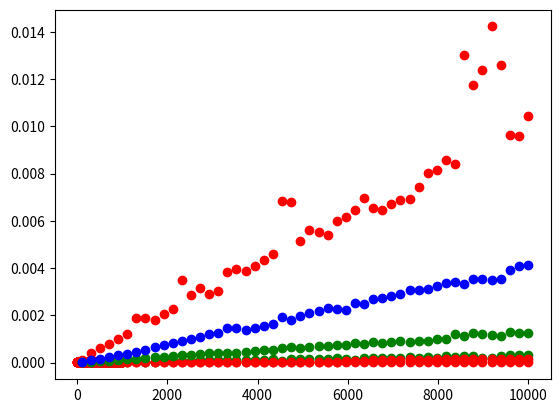

The matplotlib source for this figure: (Note: this script raises an exception after producing the figure.)
import matplotlib.pyplot as plt
import numpy as np
from timeit import timeit
%matplotlib inline

size = 10_000

ts = [timeit('lst[{}] = None'.format(n),
             setup=f'lst = list(range({size}))',
             number=100)
      for n in range(0, size, 10)]

plt.plot(ts, 'ro');

ns = np.linspace(100, 10000, 50, dtype=int)

ts = [timeit('lst.append(None)',
             setup=f'lst = list(range({n}))',
             number=1000)
      for n in ns]

plt.plot(ns, ts, 'ro');

ns = np.linspace(100, 10000, 50, dtype=int)

# timing insertion at front
ins_ts = [timeit('lst.insert(0, None)',
                 setup=f'lst = list(range({n}))',
                 number=100)
          for n in ns]

# timing deletion at front
del_ts = [timeit('del lst[0]',
                 setup=f'lst = list(range({n}))',
                 number=100)
          for n in ns]

plt.plot(ns, ins_ts, 'go')
plt.plot(ns, del_ts, 'ro');

def concat1(lst1, lst2):
    for x in lst2:
        lst1.append(x)
    return lst1

def concat2(lst1, lst2):
    lst1.extend(lst2)
    return lst1

def concat3(lst1, lst2):
    return lst1 + lst2

ns = np.linspace(100, 10000, 50, dtype=int)

ts = [[timeit('{}(lst1, lst2)'.format(fn),
              setup=f'lst1 = list(range({n})); lst2 = list(range({n}))',
              number=100,
              globals=globals())
       for n in ns] 
      for fn in ('concat1', 'concat2', 'concat3')]

plt.plot(ns, ts[0], 'ro')
plt.plot(ns, ts[1], 'go')
plt.plot(ns, ts[2], 'bo');

# data items
i1 = 'lions'
i2 = 'tigers'
i3 = 'bears'
i4 = 'oh, my'

# creating individual "links"
l1 = []
l2 = []
l3 = []
l4 = []

# link-ing them together


# data access
head = l1

# iteration
def link_iterator(l):
    pass

for x in link_iterator(head):
    print(x)

# prepending
i0 = 'walruses'

for x in link_iterator(head):
    print(x)

# insertion
i2_5 = 'elephants'

for x in link_iterator(head):
    print(x)

# deletion


for x in link_iterator(head):
    print(x)

class Link:
    def __init__(self, val, next=None):
        self.val = val
        self.next = next

# manually constructing a list


# data access


# iteration
def link_iterator(l):
    pass

for x in link_iterator(head):
    print(x)

class LinkedList:
    class Link:
        def __init__(self, val, next=None):
            self.val = val
            self.next = next

    def __init__(self):
        self.head = None
        
    def prepend(self, val):
        pass
        
    def __iter__(self):
        pass
            
    def __repr__(self):
        pass

l = LinkedList()
for x in range(10):
    l.prepend(x)
l

class BinaryLink:
    def __init__(self, val, left=None, right=None):
        self.val = val
        self.left = left
        self.right = right

# an "expression tree" representing the arithmetic expression ((5+3)*(8-4))
t = BinaryLink('*')
t.left = BinaryLink('+')
t.left.left  = BinaryLink('5')
t.left.right = BinaryLink('3')
t.right = BinaryLink('-')
t.right.left  = BinaryLink('8')
t.right.right = BinaryLink('4')

def print_expr_tree(t):
    if t:
        if not t.val.isdigit():
            print('(', end='')
        print_expr_tree(t.left)
        print(t.val, end='')
        print_expr_tree(t.right)
        if not t.val.isdigit():
            print(')', end='')

print_expr_tree(t)

class NaryLink:
    def __init__(self, val, n=2):
        self.val = val
        self.children = [None] * n
        
    def __getitem__(self, idx):
        return self.children[idx]
    
    def __setitem__(self, idx, val):
        self.children[idx] = val
        
    def __iter__(self):
        for c in self.children:
            yield c

root = NaryLink('Kingdoms', n=5)

root[0] = NaryLink('Animalia', n=35)
root[1] = NaryLink('Plantae', n=12)
root[2] = NaryLink('Fungi', n=7)
root[3] = NaryLink('Protista', n=5)
root[4] = NaryLink('Monera', n=5)

root[2][0] = NaryLink('Chytridiomycota')
root[2][1] = NaryLink('Blastocladiomycota')
root[2][2] = NaryLink('Glomeromycota')
root[2][3] = NaryLink('Ascomycota')
root[2][4] = NaryLink('Basidiomycota')
root[2][5] = NaryLink('Microsporidia')
root[2][6] = NaryLink('Neocallimastigomycota')

def tree_iter(root):
    if root:
        yield root.val
        for c in root:
            yield from tree_iter(c)

for x in tree_iter(root):
    print(x)